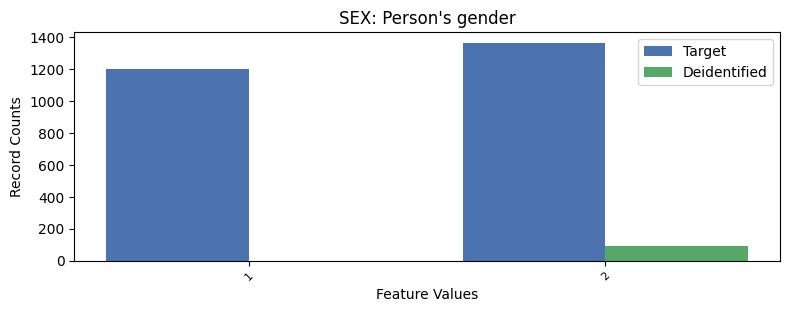

The table this chart was drawn from, first rows:
, SEX, count_target, count_deidentified
0, 2, 1365, 94.0
1, 1, 1203, 0.0
